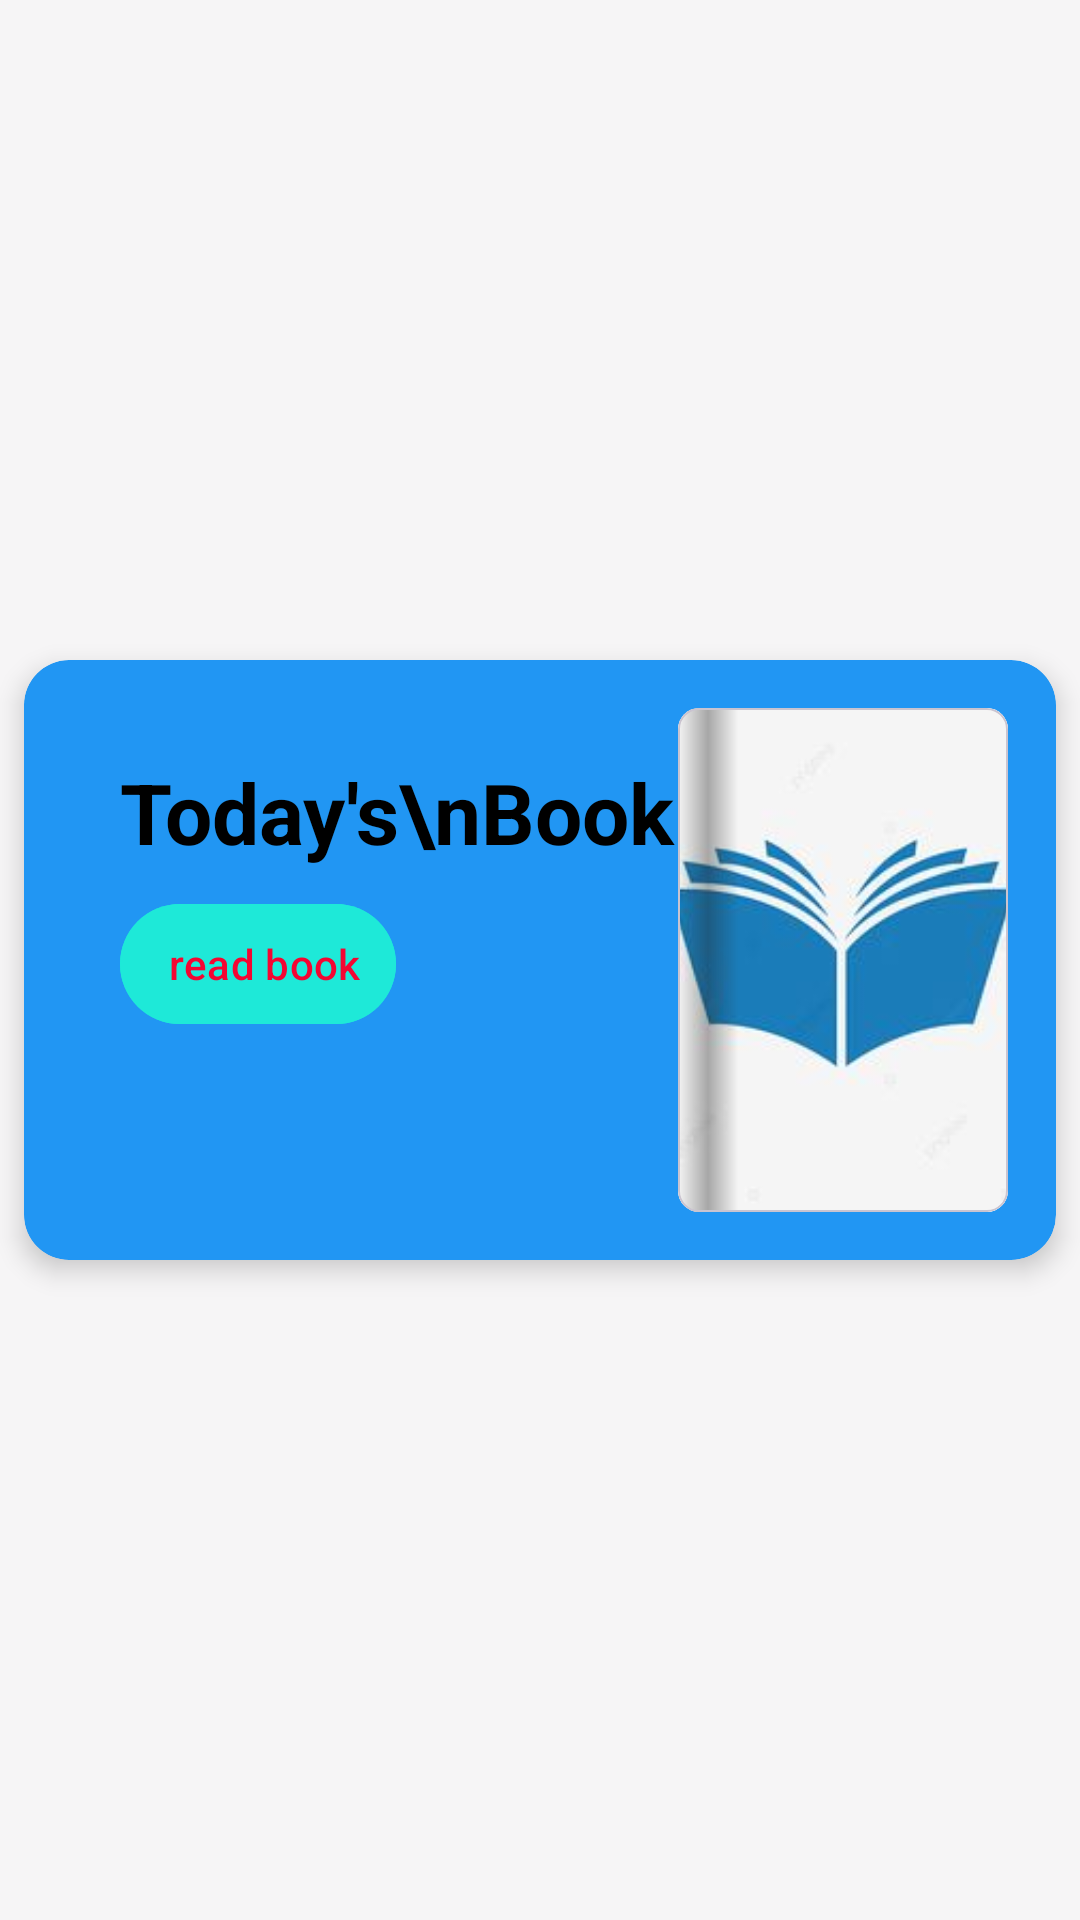

This screen was rendered from an Android layout file. Write that file and the resources it references.
<!-- AndroidManifest.xml: application theme Theme.Shortsstories -->
<!-- res/layout/hrcbook1.xml -->
<?xml version="1.0" encoding="utf-8"?>
<androidx.constraintlayout.widget.ConstraintLayout xmlns:android="http://schemas.android.com/apk/res/android"
    xmlns:app="http://schemas.android.com/apk/res-auto"
    android:layout_width="match_parent"
    android:layout_marginTop="40dp"
    android:layout_height="wrap_content">

    <androidx.cardview.widget.CardView
        android:layout_width="match_parent"
        android:layout_height="200dp"
        android:layout_margin="8dp"
        app:cardBackgroundColor="@color/blue"
        app:cardCornerRadius="15dp"
        app:cardElevation="5dp"
        app:layout_constraintBottom_toBottomOf="parent"
        app:layout_constraintEnd_toEndOf="parent"
        app:layout_constraintHorizontal_bias="0.5"
        app:layout_constraintStart_toStartOf="parent"
        app:layout_constraintTop_toTopOf="parent"
        app:layout_constraintVertical_bias="0.5">

        <androidx.constraintlayout.widget.ConstraintLayout
            android:layout_width="match_parent"
            android:layout_height="match_parent">

            <com.google.android.material.card.MaterialCardView
                android:id="@+id/cardView"
                android:layout_width="110dp"
                android:layout_height="0dp"
                android:layout_marginTop="16dp"
                android:layout_marginEnd="16dp"
                android:transitionName="BookTrans"
                android:layout_marginBottom="16dp"
                app:cardCornerRadius="7dp"
                app:layout_constraintBottom_toBottomOf="parent"
                app:layout_constraintEnd_toEndOf="parent"
                app:layout_constraintTop_toTopOf="parent"
                app:layout_constraintVertical_bias="0.5"
                app:strokeWidth="0.5dp">

                <androidx.constraintlayout.widget.ConstraintLayout
                    android:layout_width="match_parent"
                    android:layout_height="match_parent">


                    <ImageView
                        android:id="@+id/imageView"
                        android:layout_width="match_parent"
                        android:layout_height="match_parent"
                        android:transitionName="bookse"
                        android:scaleType="centerCrop"

                        app:layout_constraintBottom_toBottomOf="parent"
                        app:layout_constraintEnd_toEndOf="parent"
                        app:layout_constraintHorizontal_bias="0.5"
                        app:layout_constraintStart_toStartOf="parent"
                        app:layout_constraintTop_toTopOf="parent"
                        app:layout_constraintVertical_bias="0.5"
                        app:srcCompat="@drawable/logo" />

                    <View
                        android:id="@+id/view"
                        android:layout_width="20dp"
                        android:layout_height="wrap_content"
                        android:background="@drawable/bookhandle"
                        app:layout_constraintBottom_toBottomOf="parent"
                        app:layout_constraintStart_toStartOf="parent"
                        app:layout_constraintTop_toTopOf="parent"
                        app:layout_constraintVertical_bias="0.5" />
                </androidx.constraintlayout.widget.ConstraintLayout>
            </com.google.android.material.card.MaterialCardView>

            <TextView
                android:id="@+id/textView"
                android:layout_width="wrap_content"
                android:layout_height="wrap_content"
                android:layout_marginStart="32dp"
                android:layout_marginTop="32dp"
                android:transitionName="bookse1"
                android:lineHeight="40dp"
                android:text="Today's\nBook"
                android:textColor="@color/black"
                android:textSize="28sp"
                android:textStyle="bold"
                app:layout_constraintStart_toStartOf="parent"
                app:layout_constraintTop_toTopOf="parent" />

            <com.google.android.material.button.MaterialButton
                android:id="@+id/mReadBookBtn"
                style="@style/Widget.Material3.Button.Icon"
                android:layout_width="wrap_content"
                android:layout_height="wrap_content"
                android:layout_marginTop="8dp"
                android:backgroundTint="#1EE9D8"
                android:paddingEnd="12dp"
                android:text="read book"
                android:textColor="#F40632"
                app:icon="@drawable/next"
                app:iconGravity="end"
                app:iconSize="10dp"
                app:layout_constraintStart_toStartOf="@+id/textView"
                app:layout_constraintTop_toBottomOf="@+id/textView" />
        </androidx.constraintlayout.widget.ConstraintLayout>
    </androidx.cardview.widget.CardView>

</androidx.constraintlayout.widget.ConstraintLayout>
<!-- resources referenced by this layout -->
<resources>
  <color name="black">#FF000000</color>
  <color name="blue">#2196F3</color>
  <!-- drawable bookhandle (drawable) -->
  <?xml version="1.0" encoding="utf-8"?>
  <shape xmlns:android="http://schemas.android.com/apk/res/android">
  
      <gradient
          android:startColor="@android:color/transparent"
          android:centerColor="@color/book_handle"
          android:endColor="@android:color/transparent"
          />
  
  
  </shape>
  <!-- drawable logo: jpeg bitmap (drawable, 4981 bytes) -->
  <style name="Theme.Shortsstories" parent="Base.Theme.Shortsstories" />
  <color name="book_handle">#5E222222</color>
  <style name="Base.Theme.Shortsstories" parent="Theme.Material3.DayNight.NoActionBar">
          
          
          <item name="android:windowLightStatusBar">true</item>
          <item name="android:colorPrimary">#E91E63</item>
          <item name="colorOnPrimary">
              #000000
          </item>
          <item name="android:colorSecondary">#00BCD4</item>
          <item name="colorOnSecondary">
              #000000
  
          </item>
  
          <item name="android:statusBarColor">#FFEB3B</item>
          <item name="textAppearanceBody1">@color/black</item>
  
          <item name="android:navigationBarColor">#FFEB3B</item>
          <item name="android:windowLightNavigationBar">true</item>
          <item name="colorAccent">#000000</item>
  
          <item name="android:windowBackground">#F6F5F6</item>
  
      </style>
</resources>
